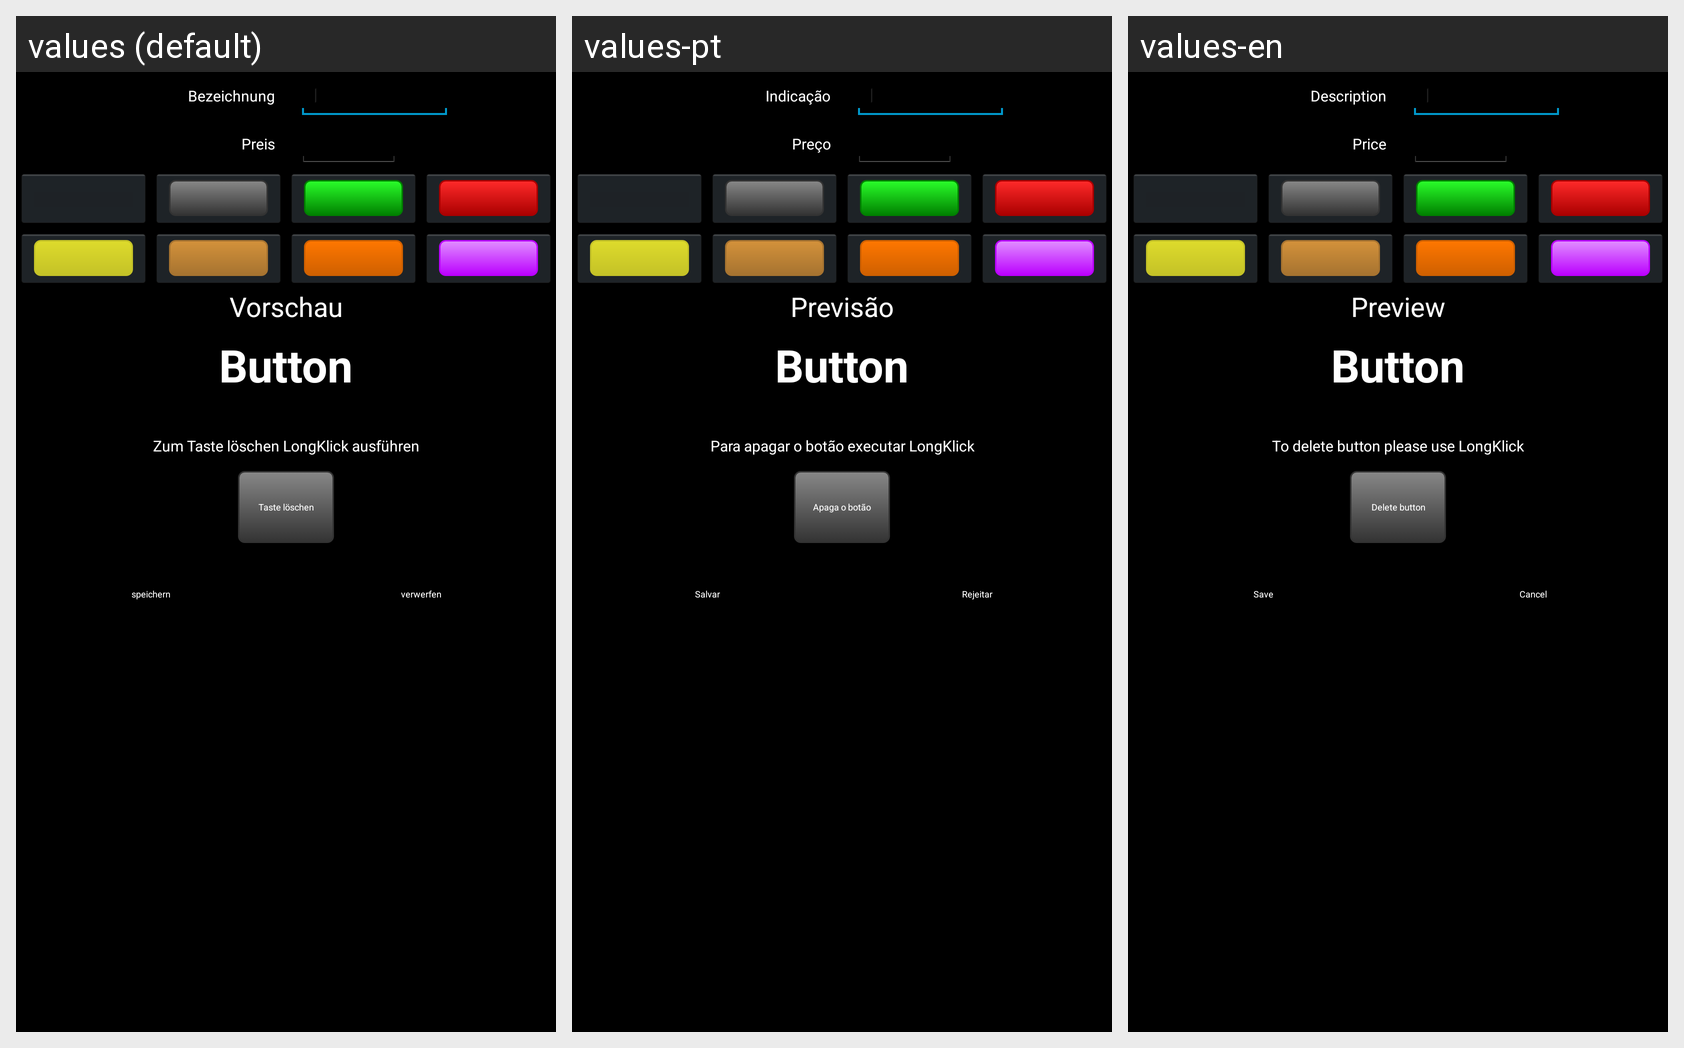

Translations of the strings shown on this Android screen, per locale in the grid:
Android screen res/layout/dialog_tastenwert.xml rendered under 3 locales, left to right: values (default), values-pt, values-en. Device: Nexus 5 (rendered at 1080×1920; each locale shown at half size, 540×960, under a caption strip naming it); theme AppTheme.
Strings drawn on this screen, with the default value and each locale's value (text and hints the layout hard-codes, and strings that could not be matched under every locale, appear in the picture but are not listed):

bezeichnung
  values: Bezeichnung
  values-pt: Indicação
  values-en: Description

preis
  values: Preis
  values-pt: Preço
  values-en: Price

vorschau
  values: Vorschau
  values-pt: Previsão
  values-en: Preview

zum_taste_loeschen_longClick_ausfuehren
  values: Zum Taste löschen LongKlick ausführen
  values-pt: Para apagar o botão executar LongKlick
  values-en: To delete button please use LongKlick

taste_loeschen
  values: Taste löschen
  values-pt: Apaga o botão
  values-en: Delete button

speichern
  values: speichern
  values-pt: Salvar
  values-en: Save

verwerfen
  values: verwerfen
  values-pt: Rejeitar
  values-en: Cancel
